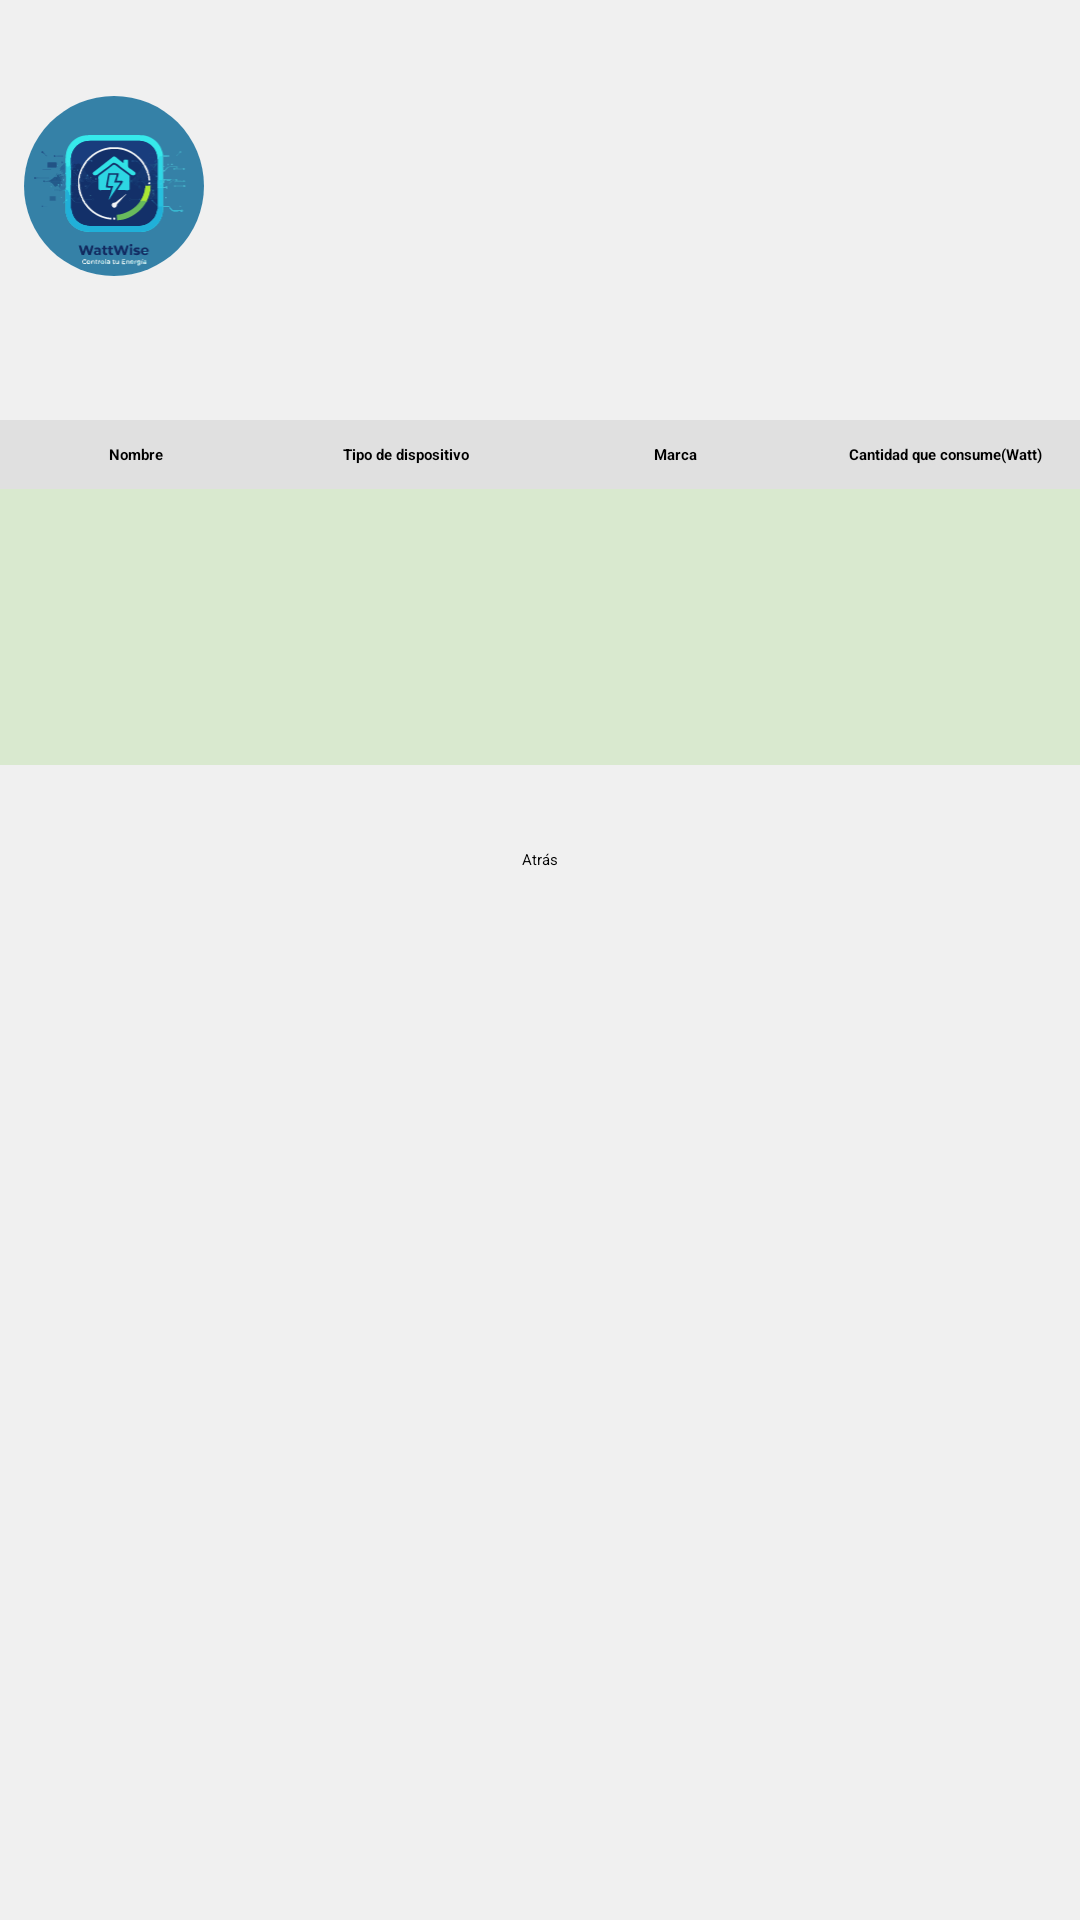

Reconstruct the res/layout file that produces this screen, plus the resources it refers to.
<!-- AndroidManifest.xml: application theme Theme.WattWise -->
<!-- res/layout/activity_show_devices_added.xml -->
<?xml version="1.0" encoding="utf-8"?>
<androidx.constraintlayout.widget.ConstraintLayout xmlns:android="http://schemas.android.com/apk/res/android"
    android:layout_width="match_parent"
    android:layout_height="match_parent"
    android:background="@color/background_app"
    xmlns:app="http://schemas.android.com/apk/res-auto">
    
    
    <androidx.cardview.widget.CardView
        android:id="@+id/cardView_logo"
        android:layout_width="60dp"
        android:layout_height="60dp"
        android:layout_marginStart="8dp"
        android:layout_marginTop="32dp"
        app:cardCornerRadius="30dp"
        app:cardElevation="4dp"
        app:cardBackgroundColor="@android:color/white"
        app:layout_constraintStart_toStartOf="parent"
        app:layout_constraintTop_toTopOf="parent">

        <ImageView
            android:layout_width="match_parent"
            android:layout_height="match_parent"
            android:src="@drawable/ic_login"
            android:scaleType="centerCrop"
            android:contentDescription="@string/app_name" >

        </ImageView>
    </androidx.cardview.widget.CardView>
    
    <ImageButton
        android:id="@+id/btn_menu"
        android:layout_width="60dp"
        android:layout_height="60dp"
        android:layout_marginEnd="8dp"
        android:contentDescription="@string/description_btn_menu"
        android:layout_marginTop="32dp"
        android:backgroundTint="@color/text_input_label"
        android:src="@drawable/ic_menu"
        app:layout_constraintEnd_toEndOf="parent"
        app:layout_constraintTop_toTopOf="parent"
        app:cornerRadius="8dp">
        
    </ImageButton>
    <LinearLayout
        android:layout_width="match_parent"
        android:layout_height="0dp"
        android:orientation="vertical"
        android:gravity="center"
        android:layout_marginTop="32dp"
        android:layout_marginBottom="24dp"
        app:layout_constraintTop_toBottomOf="@id/cardView_logo"
        app:layout_constraintStart_toStartOf="parent"
        app:layout_constraintStart_toEndOf="@id/btn_menu"
        app:layout_constraintEnd_toEndOf="parent">


        <TableLayout
            android:id="@+id/tableLayout"
            android:layout_width="match_parent"
            android:layout_height="wrap_content"
            android:stretchColumns="*"
            android:layout_marginTop="16dp"
            android:layout_marginBottom="16dp">


            <TableRow
                android:layout_width="match_parent"
                android:layout_height="wrap_content"
                android:background="@color/background_table">
                <TextView
                    android:layout_width="0dp"
                    android:layout_height="wrap_content"
                    android:layout_weight="1"
                    android:text="@string/name_device"
                    android:textColor="@color/black"
                    android:padding="8dp"
                    android:textStyle="bold"
                    android:gravity="center" >

                </TextView>
                <TextView
                    android:layout_width="0dp"
                    android:layout_height="wrap_content"
                    android:layout_weight="1"
                    android:text="@string/type_device"
                    android:padding="8dp"
                    android:textColor="@color/black"
                    android:textStyle="bold"
                    android:gravity="center" >

                </TextView>
                <TextView
                    android:layout_width="0dp"
                    android:layout_height="wrap_content"
                    android:layout_weight="1"
                    android:text="@string/model_device"
                    android:padding="8dp"
                    android:textColor="@color/black"
                    android:textStyle="bold"
                    android:gravity="center" >

                </TextView>
                <TextView
                    android:layout_width="0dp"
                    android:layout_height="wrap_content"
                    android:layout_weight="1"
                    android:text="@string/watts"
                    android:padding="8dp"
                    android:textStyle="bold"
                    android:textColor="@color/black"
                    android:gravity="center" >

                </TextView>
            </TableRow>


            <TableRow
                android:layout_width="match_parent"
                android:layout_height="wrap_content"
                android:background="@color/background_input">
                <TextView
                    android:layout_width="0dp"
                    android:layout_height="wrap_content"
                    android:layout_weight="1"
                    android:padding="8dp"
                    android:gravity="center" >

                </TextView>
                <TextView
                    android:layout_width="0dp"
                    android:layout_height="wrap_content"
                    android:layout_weight="1"
                    android:padding="8dp"
                    android:gravity="center" >

                </TextView>
                <TextView
                    android:layout_width="0dp"
                    android:layout_height="wrap_content"
                    android:layout_weight="1"
                    android:padding="8dp"
                    android:gravity="center" >

                </TextView>
                <TextView
                    android:layout_width="0dp"
                    android:layout_height="wrap_content"
                    android:layout_weight="1"
                    android:padding="8dp"
                    android:gravity="center" />
            </TableRow>


            <TableRow
                android:layout_width="match_parent"
                android:layout_height="wrap_content"
                android:background="@color/background_input"
                >
                <TextView
                    android:layout_width="0dp"
                    android:layout_height="wrap_content"
                    android:layout_weight="1"
                    android:padding="8dp"
                    android:gravity="center" >

                </TextView>
                <TextView
                    android:layout_width="0dp"
                    android:layout_height="wrap_content"
                    android:layout_weight="1"
                    android:padding="8dp"
                    android:gravity="center" >

                </TextView>

                <TextView
                    android:layout_width="0dp"
                    android:layout_height="wrap_content"
                    android:layout_weight="1"
                    android:padding="8dp"
                    android:gravity="center" >

                </TextView>
                <TextView
                    android:layout_width="0dp"
                    android:layout_height="wrap_content"
                    android:layout_weight="1"
                    android:padding="8dp"
                    android:gravity="center" >

                </TextView>

            </TableRow>


            <TableRow
                android:layout_width="match_parent"
                android:layout_height="wrap_content"
                android:background="@color/background_input">
                <TextView
                    android:layout_width="0dp"
                    android:layout_height="wrap_content"
                    android:layout_weight="1"
                    android:padding="8dp"
                    android:gravity="center" >

                </TextView>
                <TextView
                    android:layout_width="0dp"
                    android:layout_height="wrap_content"
                    android:layout_weight="1"
                    android:padding="8dp"
                    android:gravity="center" >

                </TextView>
                <TextView
                    android:layout_width="0dp"
                    android:layout_height="wrap_content"
                    android:layout_weight="1"
                    android:padding="8dp"
                    android:gravity="center" >

                </TextView>

                <TextView
                    android:layout_width="0dp"
                    android:layout_height="wrap_content"
                    android:layout_weight="1"
                    android:padding="8dp"
                    android:gravity="center" >

                </TextView>
            </TableRow>


            <TableRow
                android:layout_width="match_parent"
                android:layout_height="wrap_content"
                android:background="@color/background_input">
                <TextView
                    android:layout_width="0dp"
                    android:layout_height="wrap_content"
                    android:layout_weight="1"
                    android:padding="8dp"
                    android:gravity="center" >

                </TextView>
                <TextView
                    android:layout_width="0dp"
                    android:layout_height="wrap_content"
                    android:layout_weight="1"
                    android:padding="8dp"
                    android:gravity="center" >

                </TextView>

                <TextView
                    android:layout_width="0dp"
                    android:layout_height="wrap_content"
                    android:layout_weight="1"
                    android:padding="8dp"
                    android:gravity="center" >

                </TextView>

                <TextView
                    android:layout_width="0dp"
                    android:layout_height="wrap_content"
                    android:layout_weight="1"
                    android:padding="8dp"
                    android:gravity="center" >

                </TextView>
            </TableRow>

        </TableLayout>


        <Button
            android:id="@+id/btn_back"
            android:layout_width="wrap_content"
            android:layout_height="wrap_content"
            android:text="@string/back"
            android:layout_gravity="center_horizontal"
            android:backgroundTint="@color/background_btn_login"
            android:textColor="@color/black"
            android:paddingLeft="24dp"
            android:paddingRight="24dp"
            android:paddingTop="12dp"
            android:paddingBottom="12dp"
            app:cornerRadius="24dp" >

        </Button>
    </LinearLayout>

   

</androidx.constraintlayout.widget.ConstraintLayout>
<!-- resources referenced by this layout -->
<resources>
  <color name="background_app">#F0F0F0</color>
  <color name="background_btn_login">#96A78D</color>
  <color name="background_input">#D9E9CF</color>
  <color name="background_table">#E0E0E0</color>
  <color name="black">#FF000000</color>
  <color name="text_input_label">#96A78D</color>
  <!-- drawable ic_login: vector/xml drawable (drawable, 180854 chars, omitted) -->
  <string name="app_name">WatchWise</string>
  <string name="back">Atrás</string>
  <string name="description_btn_menu">Desplegar menú</string>
  <string name="model_device">Marca</string>
  <string name="name_device">Nombre</string>
  <string name="type_device">Tipo de dispositivo</string>
  <string name="watts">Cantidad que consume(Watt)</string>
</resources>
